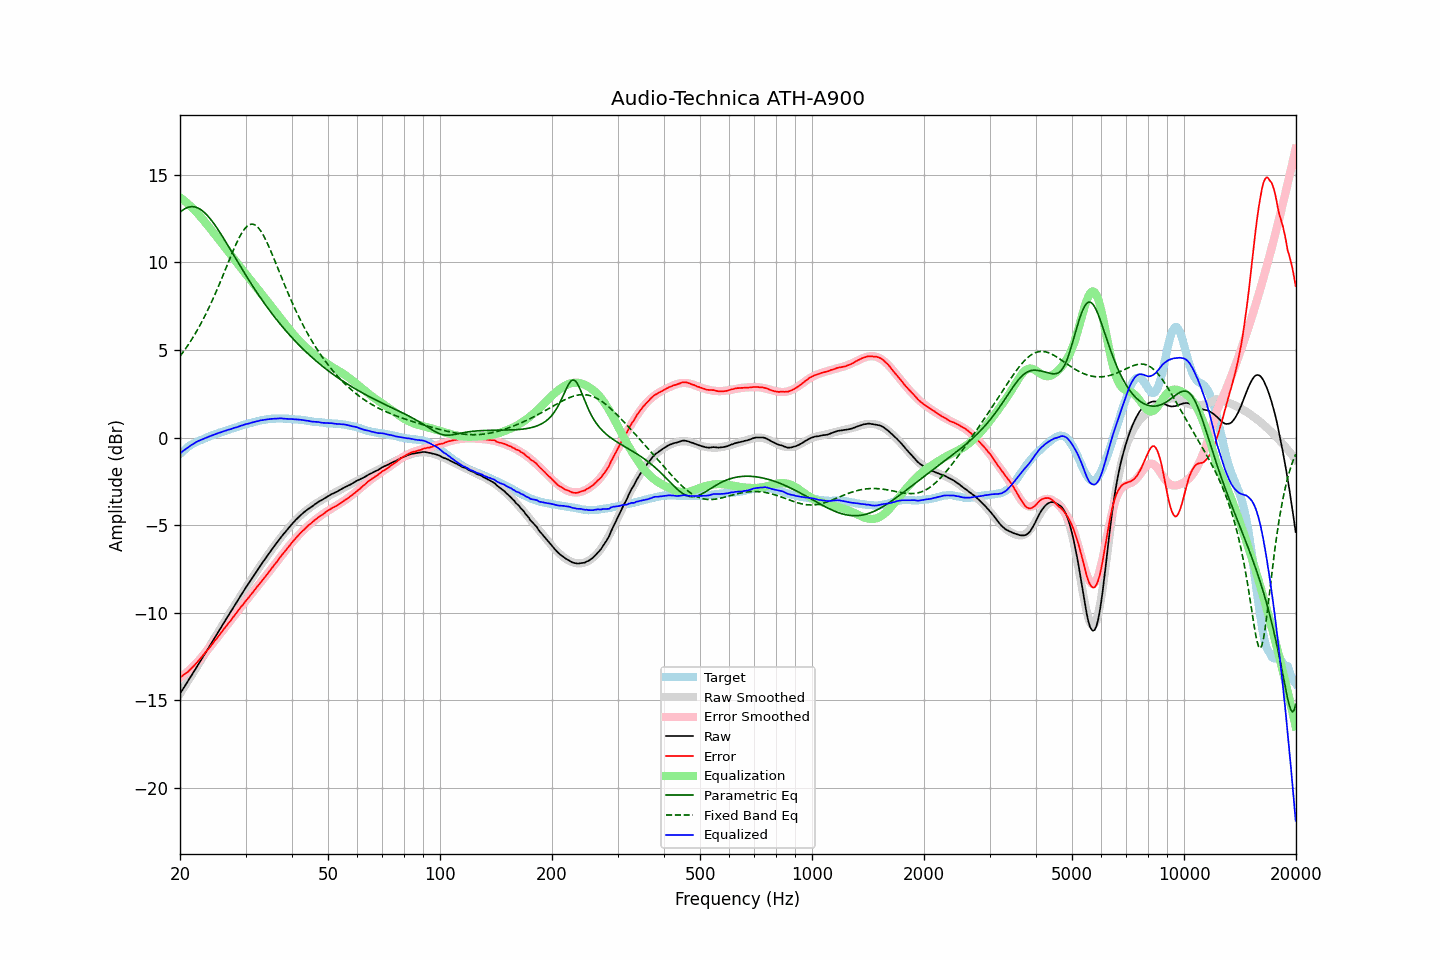

Data behind this chart, as committed beside it:
frequency, raw, error, smoothed, error_smoothed, equalization, parametric_eq, fixed_band_eq, equalized_raw, equalized_smoothed, target
20.00, -14.62, -13.69, -14.63, -13.72, 13.72, 12.86, 4.64, -0.91, -0.91, -0.94
20.20, -14.48, -13.64, -14.48, -13.65, 13.65, 12.94, 4.76, -0.84, -0.83, -0.85
20.40, -14.33, -13.57, -14.34, -13.58, 13.58, 13.01, 4.88, -0.76, -0.76, -0.77
20.61, -14.20, -13.50, -14.19, -13.50, 13.50, 13.07, 5.01, -0.70, -0.69, -0.70
20.81, -14.04, -13.44, -14.05, -13.42, 13.42, 13.11, 5.14, -0.62, -0.62, -0.61
21.02, -13.90, -13.38, -13.90, -13.34, 13.34, 13.15, 5.28, -0.56, -0.56, -0.53
21.23, -13.75, -13.29, -13.75, -13.26, 13.26, 13.17, 5.42, -0.50, -0.49, -0.47
21.44, -13.60, -13.19, -13.61, -13.17, 13.17, 13.18, 5.56, -0.43, -0.43, -0.41
21.66, -13.46, -13.10, -13.46, -13.08, 13.08, 13.18, 5.71, -0.37, -0.37, -0.36
21.87, -13.31, -13.00, -13.31, -12.99, 12.99, 13.17, 5.86, -0.32, -0.32, -0.31
22.09, -13.16, -12.90, -13.16, -12.90, 12.90, 13.15, 6.02, -0.27, -0.27, -0.26
22.31, -13.01, -12.80, -13.02, -12.80, 12.80, 13.11, 6.18, -0.21, -0.22, -0.21
22.54, -12.87, -12.69, -12.87, -12.70, 12.70, 13.07, 6.34, -0.17, -0.17, -0.17
22.76, -12.71, -12.58, -12.72, -12.59, 12.59, 13.01, 6.51, -0.12, -0.13, -0.13
22.99, -12.57, -12.47, -12.57, -12.48, 12.48, 12.94, 6.68, -0.10, -0.09, -0.10
23.22, -12.43, -12.36, -12.42, -12.37, 12.37, 12.87, 6.86, -0.06, -0.05, -0.07
23.45, -12.27, -12.25, -12.27, -12.26, 12.26, 12.78, 7.04, -0.02, -0.02, -0.03
23.69, -12.13, -12.14, -12.12, -12.14, 12.14, 12.68, 7.23, 0.02, 0.02, 0.01
23.92, -11.97, -12.03, -11.97, -12.03, 12.03, 12.58, 7.42, 0.06, 0.06, 0.05
24.16, -11.82, -11.93, -11.82, -11.91, 11.91, 12.47, 7.61, 0.09, 0.09, 0.10
24.40, -11.67, -11.80, -11.67, -11.80, 11.80, 12.35, 7.81, 0.13, 0.12, 0.13
24.65, -11.53, -11.69, -11.52, -11.68, 11.68, 12.23, 8.02, 0.16, 0.16, 0.16
24.89, -11.37, -11.56, -11.37, -11.57, 11.57, 12.10, 8.23, 0.19, 0.19, 0.19
25.14, -11.22, -11.45, -11.22, -11.45, 11.45, 11.97, 8.44, 0.23, 0.23, 0.23
25.39, -11.07, -11.33, -11.07, -11.33, 11.33, 11.83, 8.65, 0.26, 0.26, 0.26
25.65, -10.93, -11.22, -10.92, -11.21, 11.21, 11.69, 8.87, 0.29, 0.29, 0.30
25.91, -10.78, -11.09, -10.77, -11.10, 11.10, 11.54, 9.09, 0.32, 0.32, 0.31
26.16, -10.62, -10.97, -10.63, -10.98, 10.98, 11.40, 9.32, 0.36, 0.35, 0.34
26.43, -10.48, -10.86, -10.48, -10.86, 10.86, 11.25, 9.54, 0.38, 0.38, 0.38
26.69, -10.32, -10.74, -10.33, -10.74, 10.74, 11.09, 9.77, 0.41, 0.41, 0.41
26.96, -10.18, -10.62, -10.18, -10.62, 10.62, 10.94, 9.99, 0.44, 0.44, 0.44
27.23, -10.04, -10.51, -10.03, -10.50, 10.50, 10.79, 10.22, 0.46, 0.47, 0.48
27.50, -9.89, -10.39, -9.88, -10.38, 10.38, 10.63, 10.44, 0.50, 0.50, 0.51
27.77, -9.73, -10.26, -9.73, -10.26, 10.26, 10.48, 10.66, 0.53, 0.53, 0.53
28.05, -9.58, -10.15, -9.59, -10.15, 10.15, 10.33, 10.87, 0.56, 0.56, 0.56
28.33, -9.44, -10.03, -9.44, -10.03, 10.03, 10.17, 11.07, 0.58, 0.59, 0.58
28.62, -9.30, -9.91, -9.29, -9.91, 9.91, 10.02, 11.26, 0.61, 0.62, 0.61
28.90, -9.14, -9.79, -9.14, -9.79, 9.79, 9.87, 11.44, 0.65, 0.65, 0.65
29.19, -8.99, -9.66, -9.00, -9.68, 9.68, 9.71, 11.61, 0.68, 0.68, 0.67
29.48, -8.85, -9.57, -8.85, -9.56, 9.56, 9.56, 11.76, 0.71, 0.70, 0.72
29.78, -8.71, -9.44, -8.71, -9.44, 9.44, 9.41, 11.89, 0.74, 0.73, 0.73
30.08, -8.56, -9.32, -8.57, -9.33, 9.33, 9.26, 12.00, 0.77, 0.76, 0.76
30.38, -8.43, -9.22, -8.42, -9.21, 9.21, 9.12, 12.09, 0.78, 0.79, 0.79
30.68, -8.28, -9.10, -8.28, -9.09, 9.09, 8.97, 12.15, 0.81, 0.81, 0.82
30.99, -8.15, -8.98, -8.14, -8.98, 8.98, 8.83, 12.18, 0.83, 0.84, 0.83
31.30, -8.01, -8.87, -8.00, -8.87, 8.87, 8.68, 12.19, 0.86, 0.86, 0.86
31.61, -7.87, -8.75, -7.86, -8.75, 8.75, 8.54, 12.17, 0.89, 0.89, 0.89
31.93, -7.73, -8.63, -7.73, -8.64, 8.64, 8.40, 12.12, 0.91, 0.91, 0.91
32.24, -7.59, -8.52, -7.59, -8.52, 8.52, 8.26, 12.05, 0.93, 0.93, 0.92
32.57, -7.46, -8.41, -7.46, -8.41, 8.41, 8.13, 11.95, 0.95, 0.95, 0.95
32.89, -7.31, -8.29, -7.32, -8.29, 8.29, 7.99, 11.83, 0.98, 0.97, 0.98
33.22, -7.18, -8.18, -7.19, -8.18, 8.18, 7.86, 11.69, 1.00, 0.99, 1.00
33.55, -7.05, -8.07, -7.06, -8.06, 8.06, 7.73, 11.53, 1.01, 1.01, 1.01
33.89, -6.92, -7.94, -6.92, -7.95, 7.95, 7.60, 11.35, 1.02, 1.02, 1.02
34.23, -6.80, -7.84, -6.79, -7.83, 7.83, 7.47, 11.17, 1.03, 1.04, 1.05
34.57, -6.66, -7.72, -6.66, -7.71, 7.71, 7.35, 10.97, 1.05, 1.05, 1.05
34.92, -6.54, -7.59, -6.53, -7.59, 7.59, 7.22, 10.76, 1.06, 1.06, 1.06
35.27, -6.41, -7.48, -6.41, -7.47, 7.47, 7.10, 10.54, 1.07, 1.07, 1.07
35.62, -6.29, -7.36, -6.28, -7.36, 7.36, 6.98, 10.32, 1.07, 1.08, 1.07
35.97, -6.15, -7.23, -6.15, -7.24, 7.24, 6.86, 10.09, 1.08, 1.08, 1.08
... 635 more rows
